Dataset: MTARSI 2.v2i.folder (GitHub, syedsami424/Image_Processing). Classes: A-10 Thunderbolt, airliner, B-1 Lancer, B-2 Spirit, B-52 Stratofortress, B-57 Canberra, business jet, C-130 Hercules, C-135 Stratolifter, C-17 Globemaster, C-5 Galaxy, E-2 Hawkeye, E-3 Sentry, EA-6B Prowler, F-15 Eagle, F-16 Falcon, F-18 Hornet, F-22 Raptor, F 35 JSF, F-4 Phantom, King Air, P-3 Orion, RC-135 Rivet Joint, small planes, Tu-160 Tupolev White Swan, UTA Fokker 50 utility transport.

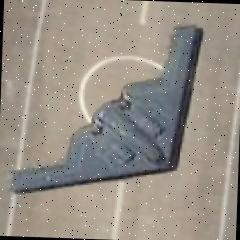
Label: B-2 Spirit

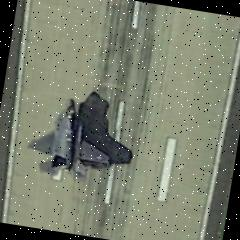
Label: F 35 JSF

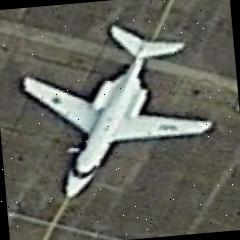
Label: business jet

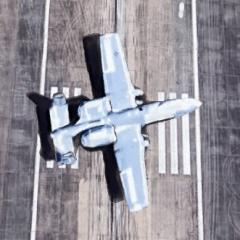
Label: A-10 Thunderbolt

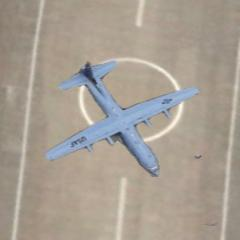
Label: C-130 Hercules

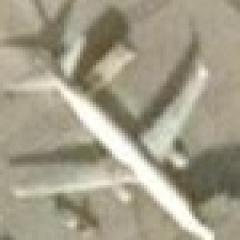
Label: airliner
